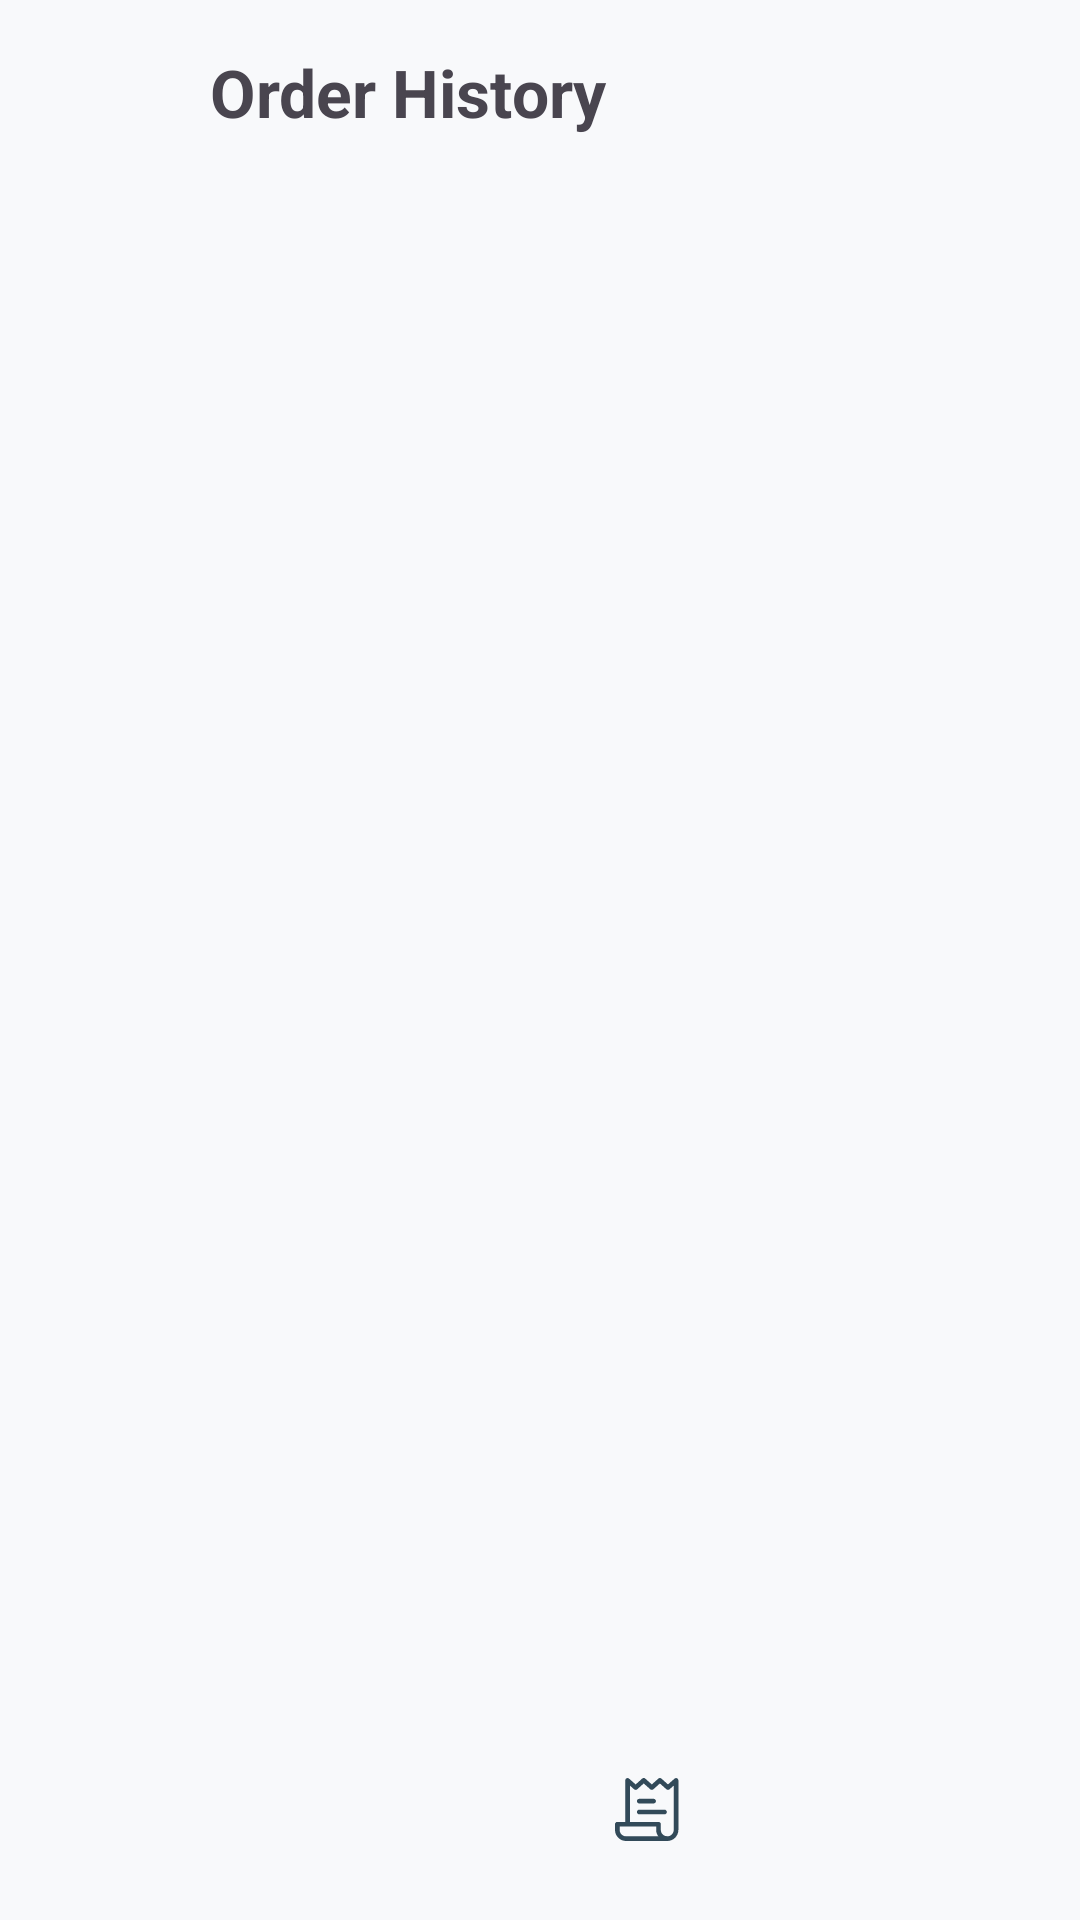

Write the Android layout XML for this screen, with the resource values it uses.
<!-- AndroidManifest.xml: application theme Theme.PRAKTIKA -->
<!-- res/layout/activity_order_history.xml -->
<androidx.constraintlayout.widget.ConstraintLayout xmlns:android="http://schemas.android.com/apk/res/android"
    xmlns:app="http://schemas.android.com/apk/res-auto"
    android:layout_width="match_parent"
    android:layout_height="match_parent"
    android:background="#F8F9FB">

    <ImageView
        android:id="@+id/btnBack"
        android:layout_width="36dp"
        android:layout_height="36dp"
        android:src="@drawable/ic_back"
        android:padding="6dp"
        android:background="@android:color/transparent"
        android:layout_marginStart="16dp"
        android:layout_marginTop="16dp"
        app:layout_constraintStart_toStartOf="parent"
        app:layout_constraintTop_toTopOf="parent"/>

    <TextView
        android:id="@+id/tvHistoryTitle"
        android:layout_width="wrap_content"
        android:layout_height="wrap_content"
        android:text="Order History"
        android:textSize="22sp"
        android:textStyle="bold"
        android:layout_marginTop="16dp"
        app:layout_constraintTop_toTopOf="parent"
        app:layout_constraintStart_toStartOf="parent"
        android:layout_marginStart="70dp" />

    <androidx.recyclerview.widget.RecyclerView
        android:id="@+id/recyclerOrders"
        android:layout_width="0dp"
        android:layout_height="0dp"
        android:layout_margin="16dp"
        app:layout_constraintTop_toBottomOf="@id/tvHistoryTitle"
        app:layout_constraintBottom_toTopOf="@id/bottomNav"
        app:layout_constraintStart_toStartOf="parent"
        app:layout_constraintEnd_toEndOf="parent" />

    
    <LinearLayout
        android:id="@+id/bottomNav"
        android:layout_width="match_parent"
        android:layout_height="70dp"
        android:gravity="center"
        android:orientation="horizontal"
        android:paddingTop="8dp"
        android:paddingBottom="12dp"
        android:background="@android:color/transparent"
        app:layout_constraintBottom_toBottomOf="parent">

        <ImageButton
            android:id="@+id/btnNavHome"
            android:layout_width="48dp"
            android:layout_height="48dp"
            android:layout_marginEnd="24dp"
            android:background="@android:color/transparent"
            android:src="@drawable/ic_home" />

        <ImageButton
            android:id="@+id/btnNavOrders"
            android:layout_width="48dp"
            android:layout_height="48dp"
            android:background="@android:color/transparent"
            android:src="@drawable/ic_orders" />
    </LinearLayout>

</androidx.constraintlayout.widget.ConstraintLayout>
<!-- resources referenced by this layout -->
<resources>
  <!-- drawable ic_orders (drawable) -->
  <vector xmlns:android="http://schemas.android.com/apk/res/android"
      android:width="22dp"
      android:height="21dp"
      android:viewportWidth="22"
      android:viewportHeight="21">
    <path
        android:pathData="M17.245,19.446H3.573V21H17.245V19.446Z"
        android:fillColor="#324A59"/>
    <path
        android:pathData="M12.869,6.94H8.079C7.65,6.94 7.302,7.287 7.302,7.716C7.302,8.145 7.65,8.493 8.079,8.493H12.869C13.298,8.493 13.646,8.145 13.646,7.716C13.646,7.287 13.298,6.94 12.869,6.94Z"
        android:fillColor="#324A59"/>
    <path
        android:pathData="M16.494,10.565H8.079C7.65,10.565 7.302,10.913 7.302,11.342C7.302,11.771 7.65,12.118 8.079,12.118H16.494C16.924,12.118 17.271,11.771 17.271,11.342C17.271,10.913 16.923,10.565 16.494,10.565Z"
        android:fillColor="#324A59"/>
    <path
        android:pathData="M20.672,0.095C20.393,-0.031 20.067,0.019 19.838,0.221L17.662,2.145L15.484,0.198C15.19,-0.066 14.744,-0.066 14.449,0.198L12.274,2.143L10.098,0.198C9.803,-0.066 9.358,-0.066 9.063,0.198L6.885,2.145L4.71,0.221C4.481,0.019 4.155,-0.03 3.876,0.095C3.597,0.22 3.418,0.497 3.418,0.803V14.63H0.777C0.348,14.63 0,14.978 0,15.407V17.297C0,19.339 1.661,21 3.703,21V19.446C2.518,19.446 1.554,18.482 1.554,17.297V16.184H13.724V17.297C13.724,19.339 15.385,21 17.427,21C19.468,21 21.129,19.339 21.129,17.297V0.803C21.129,0.497 20.95,0.22 20.672,0.095ZM19.576,17.297C19.576,18.482 18.611,19.446 17.427,19.446C16.242,19.446 15.277,18.482 15.277,17.297V15.407C15.277,14.978 14.93,14.63 14.501,14.63H4.972V2.527L6.373,3.767C6.668,4.028 7.112,4.027 7.406,3.764L9.581,1.819L11.756,3.764C12.051,4.028 12.497,4.028 12.792,3.764L14.967,1.819L17.142,3.764C17.436,4.027 17.879,4.028 18.174,3.767L19.576,2.527V17.297Z"
        android:fillColor="#324A59"/>
  </vector>
  <style name="Theme.PRAKTIKA" parent="Base.Theme.PRAKTIKA" />
  <style name="Base.Theme.PRAKTIKA" parent="Theme.Material3.DayNight.NoActionBar">
          
          
      </style>
</resources>
